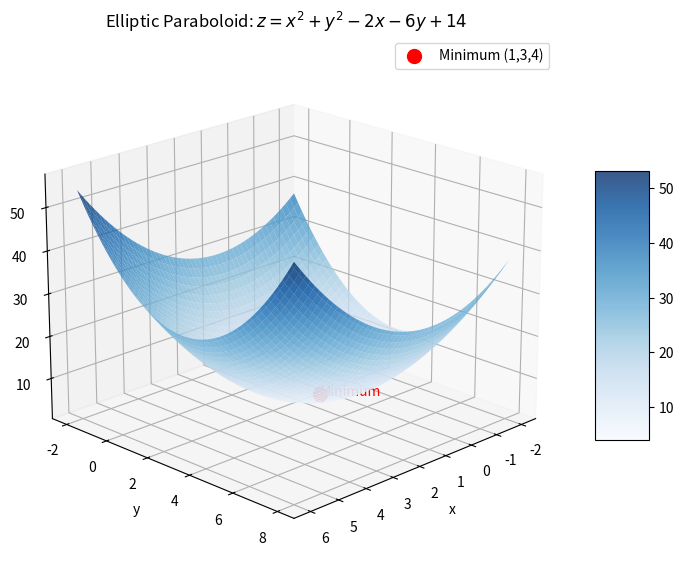

Python code for this plot:
import numpy as np
import matplotlib.pyplot as plt
from mpl_toolkits.mplot3d import Axes3D

# 定义函数 f(x, y)
def f(x, y):
    return x**2 + y**2 - 2*x - 6*y + 14

# 创建数据网格
x = np.linspace(-2, 6, 100)  # x 范围从 -2 到 6，包含顶点 x=1
y = np.linspace(-2, 8, 100)  # y 范围从 -2 到 8，包含顶点 y=3
X, Y = np.meshgrid(x, y)
Z = f(X, Y)

# 创建图形
fig = plt.figure(figsize=(10, 7))
ax = fig.add_subplot(111, projection='3d')

# 绘制曲面
surf = ax.plot_surface(X, Y, Z, cmap='Blues', alpha=0.8, edgecolor='none')

# 添加颜色条
fig.colorbar(surf, shrink=0.5, aspect=5)

# 标出最小值点 (1, 3, 4)
min_point = [1, 3, 4]
ax.scatter(min_point[0], min_point[1], min_point[2], color='red', s=100, label='Minimum (1,3,4)')
ax.text(min_point[0]+0.2, min_point[1]+0.2, min_point[2]+0.5, 'Minimum', color='red', fontsize=10)

# 设置坐标轴标签
ax.set_xlabel('x')
ax.set_ylabel('y')
ax.set_zlabel('z')
ax.set_title('Elliptic Paraboloid: $z = x^2 + y^2 - 2x - 6y + 14$')

# 设置视角（让图像更像教材中的图）
ax.view_init(elev=20, azim=45)

# 显示图形
plt.legend()
plt.show()
